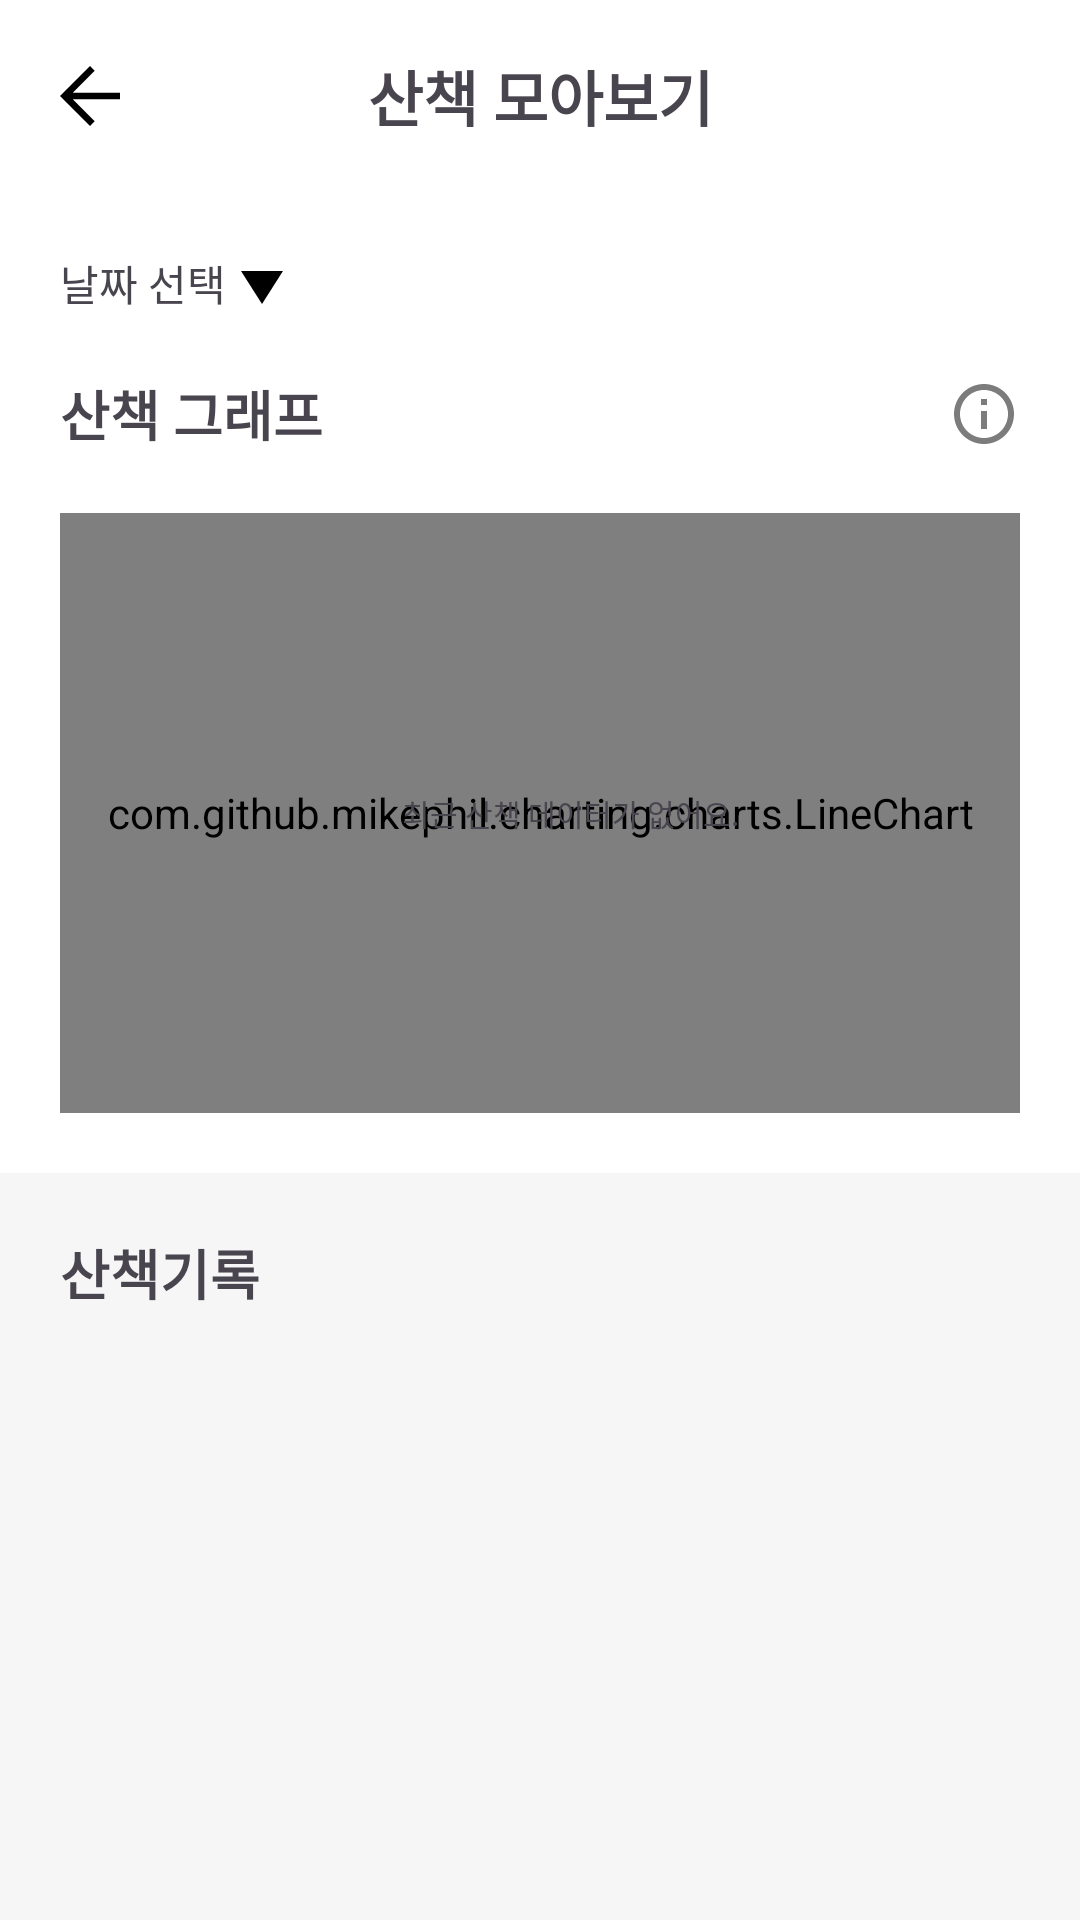

Android layout source for this screen:
<!-- AndroidManifest.xml: application theme Theme.Ddaraogae -->
<!-- res/layout/activity_history.xml -->
<?xml version="1.0" encoding="utf-8"?>
<androidx.constraintlayout.widget.ConstraintLayout xmlns:android="http://schemas.android.com/apk/res/android"
    xmlns:app="http://schemas.android.com/apk/res-auto"
    xmlns:tools="http://schemas.android.com/tools"
    android:layout_width="match_parent"
    android:layout_height="match_parent"
    android:background="@color/white">

    <androidx.appcompat.widget.Toolbar
        android:id="@+id/toolbar"
        android:layout_width="match_parent"
        android:layout_height="wrap_content"
        android:background="@color/white"
        app:layout_constraintEnd_toEndOf="parent"
        app:layout_constraintStart_toStartOf="parent"
        app:layout_constraintTop_toTopOf="parent"
        app:layout_scrollFlags="scroll|enterAlwaysCollapsed">

        <androidx.appcompat.widget.AppCompatTextView
            android:id="@+id/tv_appBar"
            android:layout_width="wrap_content"
            android:layout_height="wrap_content"
            android:layout_gravity="center"
            android:text="@string/home_history_title"
            android:textSize="@dimen/text_body"
            android:textStyle="bold" />

        <androidx.appcompat.widget.AppCompatImageView
            android:id="@+id/iv_back"
            android:layout_width="20dp"
            android:layout_height="20dp"
            android:layout_gravity="start|center_vertical"
            android:layout_marginStart="@dimen/margin_medium"
            android:src="@drawable/ic_back" />
    </androidx.appcompat.widget.Toolbar>

    <androidx.coordinatorlayout.widget.CoordinatorLayout
        android:layout_width="0dp"
        android:layout_height="0dp"
        app:layout_constraintBottom_toBottomOf="parent"
        app:layout_constraintEnd_toEndOf="parent"
        app:layout_constraintStart_toStartOf="parent"
        app:layout_constraintTop_toBottomOf="@+id/toolbar">

        <com.google.android.material.appbar.AppBarLayout
            android:layout_width="match_parent"
            android:layout_height="wrap_content"
            android:background="@color/white">

            <com.google.android.material.appbar.CollapsingToolbarLayout
                android:layout_width="match_parent"
                android:layout_height="wrap_content"
                android:background="@color/white"
                app:layout_scrollFlags="scroll|enterAlwaysCollapsed">

                <androidx.constraintlayout.widget.ConstraintLayout
                    android:layout_width="match_parent"
                    android:layout_height="wrap_content"
                    android:background="@color/white"
                    app:layout_collapseMode="parallax">

                    <androidx.appcompat.widget.AppCompatTextView
                        android:id="@+id/tv_selectedCalendar"
                        android:layout_width="wrap_content"
                        android:layout_height="wrap_content"
                        android:layout_margin="@dimen/margin_medium"
                        android:text="@string/home_history_walk_graph_select_calendar"
                        android:textSize="@dimen/text_caption"
                        app:layout_constraintStart_toStartOf="parent"
                        app:layout_constraintTop_toTopOf="parent" />

                    <androidx.appcompat.widget.AppCompatImageView
                        android:id="@+id/iv_selectedCalendar"
                        android:layout_width="wrap_content"
                        android:layout_height="wrap_content"
                        android:rotation="90"
                        android:src="@drawable/ic_calendar_select"
                        app:layout_constraintBottom_toBottomOf="@+id/tv_selectedCalendar"
                        app:layout_constraintStart_toEndOf="@+id/tv_selectedCalendar"
                        app:layout_constraintTop_toTopOf="@+id/tv_selectedCalendar" />

                    <androidx.appcompat.widget.AppCompatTextView
                        android:id="@+id/tv_walkGraphDogName"
                        android:layout_width="0dp"
                        android:layout_height="wrap_content"
                        android:layout_margin="@dimen/margin_medium"
                        android:text="@string/home_history_walk_graph_title"
                        android:textSize="@dimen/text_text"
                        android:textStyle="bold"
                        app:layout_constraintEnd_toStartOf="@id/iv_walkGraphInformation"
                        app:layout_constraintStart_toStartOf="parent"
                        app:layout_constraintTop_toBottomOf="@+id/tv_selectedCalendar" />

                    <androidx.appcompat.widget.AppCompatImageView
                        android:id="@+id/iv_walkGraphInformation"
                        android:layout_width="wrap_content"
                        android:layout_height="wrap_content"
                        android:layout_marginEnd="@dimen/margin_medium"
                        android:src="@drawable/ic_information"
                        android:tooltipText="@string/home_history_walk_graph_information"
                        app:layout_constraintBottom_toBottomOf="@+id/tv_walkGraphDogName"
                        app:layout_constraintEnd_toEndOf="parent"
                        app:layout_constraintStart_toEndOf="@+id/tv_walkGraphDogName"
                        app:layout_constraintTop_toTopOf="@+id/tv_walkGraphDogName" />

                    <com.github.mikephil.charting.charts.LineChart
                        android:id="@+id/lc_area"
                        android:layout_width="0dp"
                        android:layout_height="200dp"
                        android:layout_margin="@dimen/margin_medium"
                        app:layout_collapseMode="parallax"
                        app:layout_constraintBottom_toBottomOf="parent"
                        app:layout_constraintEnd_toEndOf="parent"
                        app:layout_constraintStart_toStartOf="parent"
                        app:layout_constraintTop_toBottomOf="@+id/tv_walkGraphDogName" />

                    <androidx.appcompat.widget.AppCompatTextView
                        android:id="@+id/tv_walkData"
                        android:layout_width="wrap_content"
                        android:layout_height="wrap_content"
                        android:background="@drawable/bg_empty_data"
                        android:elevation="20dp"
                        android:padding="@dimen/padding_small"
                        android:text="@string/home_history_walk_graph_no_data"
                        android:textSize="@dimen/text_mini"
                        android:visibility="visible"
                        app:layout_constraintBottom_toBottomOf="@+id/lc_area"
                        app:layout_constraintEnd_toEndOf="parent"
                        app:layout_constraintStart_toStartOf="@+id/lc_area"
                        app:layout_constraintTop_toTopOf="@+id/lc_area" />
                </androidx.constraintlayout.widget.ConstraintLayout>
            </com.google.android.material.appbar.CollapsingToolbarLayout>
        </com.google.android.material.appbar.AppBarLayout>

        <androidx.core.widget.NestedScrollView
            android:layout_width="match_parent"
            android:layout_height="match_parent"
            android:fillViewport="true"
            app:layout_behavior="com.google.android.material.appbar.AppBarLayout$ScrollingViewBehavior">

            <androidx.constraintlayout.widget.ConstraintLayout
                android:layout_width="match_parent"
                android:layout_height="wrap_content">

                <View
                    android:id="@+id/bottomLayout"
                    android:layout_width="0dp"
                    android:layout_height="0dp"
                    android:background="@color/bg_grey"
                    app:layout_constraintBottom_toBottomOf="parent"
                    app:layout_constraintEnd_toEndOf="parent"
                    app:layout_constraintStart_toStartOf="parent"
                    app:layout_constraintTop_toTopOf="parent" />

                <androidx.appcompat.widget.AppCompatTextView
                    android:id="@+id/tv_titleWalkHistory"
                    android:layout_width="wrap_content"
                    android:layout_height="wrap_content"
                    android:layout_margin="@dimen/margin_medium"
                    android:text="@string/home_history_walk_history"
                    android:textSize="@dimen/text_text"
                    android:textStyle="bold"
                    app:layout_constraintStart_toStartOf="parent"
                    app:layout_constraintTop_toTopOf="parent" />

                <androidx.appcompat.widget.AppCompatTextView
                    android:id="@+id/tv_walkHistoryData"
                    android:layout_width="wrap_content"
                    android:layout_height="wrap_content"
                    android:background="@drawable/bg_empty_data"
                    android:elevation="8dp"
                    android:padding="@dimen/padding_small"
                    android:text="@string/home_history_walk_history_no_data"
                    android:textSize="@dimen/text_text"
                    android:visibility="visible"
                    app:layout_constraintBottom_toBottomOf="parent"
                    app:layout_constraintEnd_toEndOf="parent"
                    app:layout_constraintStart_toStartOf="parent"
                    app:layout_constraintTop_toTopOf="@+id/tv_titleWalkHistory" />

                <androidx.recyclerview.widget.RecyclerView
                    android:id="@+id/rv_walkHistoryArea"
                    android:layout_width="0dp"
                    android:layout_height="0dp"
                    android:layout_marginTop="@dimen/margin_medium"
                    android:visibility="gone"
                    app:layoutManager="androidx.recyclerview.widget.LinearLayoutManager"
                    app:layout_constraintBottom_toBottomOf="parent"
                    app:layout_constraintEnd_toEndOf="parent"
                    app:layout_constraintStart_toStartOf="parent"
                    app:layout_constraintTop_toBottomOf="@id/tv_titleWalkHistory"
                    tools:listitem="@layout/item_home_history_walk"
                    tools:visibility="visible" />
            </androidx.constraintlayout.widget.ConstraintLayout>
        </androidx.core.widget.NestedScrollView>
    </androidx.coordinatorlayout.widget.CoordinatorLayout>
</androidx.constraintlayout.widget.ConstraintLayout>
<!-- res/layout/item_home_history_walk.xml (included above) -->
<?xml version="1.0" encoding="utf-8"?>
<androidx.constraintlayout.widget.ConstraintLayout xmlns:android="http://schemas.android.com/apk/res/android"
    xmlns:app="http://schemas.android.com/apk/res-auto"
    xmlns:tools="http://schemas.android.com/tools"
    android:layout_width="match_parent"
    android:layout_height="wrap_content">

    <androidx.cardview.widget.CardView
        android:layout_width="0dp"
        android:layout_height="wrap_content"
        android:layout_margin="@dimen/margin_small"
        app:cardCornerRadius="8dp"
        app:cardElevation="1dp"
        app:layout_constraintBottom_toBottomOf="parent"
        app:layout_constraintEnd_toEndOf="parent"
        app:layout_constraintStart_toStartOf="parent"
        app:layout_constraintTop_toTopOf="parent">

        <androidx.constraintlayout.widget.ConstraintLayout
            android:layout_width="match_parent"
            android:layout_height="wrap_content"
            android:padding="@dimen/padding_small">

            <androidx.appcompat.widget.AppCompatTextView
                android:id="@+id/tv_walkHistoryDate"
                android:layout_width="wrap_content"
                android:layout_height="wrap_content"
                android:text="@string/item_home_history_date"
                android:textColor="@color/dark_grey"
                android:textSize="@dimen/text_mini"
                app:layout_constraintStart_toStartOf="parent"
                app:layout_constraintTop_toTopOf="parent" />

            <androidx.appcompat.widget.AppCompatTextView
                android:id="@+id/tv_distance"
                android:layout_width="wrap_content"
                android:layout_height="wrap_content"
                android:layout_marginStart="@dimen/margin_small"
                android:layout_marginTop="@dimen/margin_extra_small"
                android:gravity="center"
                android:text="@string/item_home_history_distance"
                android:textSize="@dimen/text_body"
                android:textStyle="bold"
                app:layout_constraintStart_toStartOf="parent"
                app:layout_constraintTop_toBottomOf="@+id/tv_walkHistoryDate" />

            <androidx.appcompat.widget.AppCompatTextView
                android:id="@+id/tv_duration"
                android:layout_width="wrap_content"
                android:layout_height="wrap_content"
                android:layout_marginStart="@dimen/margin_extra_lager"
                android:gravity="center"
                android:text="@string/item_home_history_duration"
                android:textSize="@dimen/text_body"
                android:textStyle="bold"
                app:layout_constraintStart_toEndOf="@+id/tv_distance"
                app:layout_constraintTop_toTopOf="@+id/tv_distance" />

            <androidx.appcompat.widget.AppCompatImageView
                android:id="@+id/iv_walkMap"
                android:layout_width="80dp"
                android:layout_height="0dp"
                android:scaleType="centerCrop"
                app:layout_constraintBottom_toBottomOf="parent"
                app:layout_constraintEnd_toEndOf="parent"
                app:layout_constraintTop_toTopOf="parent"
                tools:srcCompat="@drawable/ic_history_map" />

            <androidx.appcompat.widget.AppCompatTextView
                android:id="@+id/tv_distanceLabel"
                android:layout_width="wrap_content"
                android:layout_height="wrap_content"
                android:gravity="center"
                android:text="@string/item_home_history_distance_label"
                android:textColor="@color/dark_grey"
                android:textSize="@dimen/text_mini"
                app:layout_constraintEnd_toEndOf="@+id/tv_distance"
                app:layout_constraintStart_toStartOf="@+id/tv_distance"
                app:layout_constraintTop_toBottomOf="@+id/tv_distance" />

            <androidx.appcompat.widget.AppCompatTextView
                android:id="@+id/tv_durationLabel"
                android:layout_width="wrap_content"
                android:layout_height="wrap_content"
                android:gravity="center"
                android:text="@string/item_home_history_duration_label"
                android:textColor="@color/dark_grey"
                android:textSize="@dimen/text_mini"
                app:layout_constraintBottom_toBottomOf="@+id/tv_distanceLabel"
                app:layout_constraintEnd_toEndOf="@+id/tv_duration"
                app:layout_constraintStart_toStartOf="@+id/tv_duration"
                app:layout_constraintTop_toBottomOf="@+id/tv_duration" />
        </androidx.constraintlayout.widget.ConstraintLayout>
    </androidx.cardview.widget.CardView>
</androidx.constraintlayout.widget.ConstraintLayout>
<!-- resources referenced by this layout -->
<resources>
  <color name="bg_grey">#F6F6F6</color>
  <color name="dark_grey">#7C7C7C</color>
  <color name="white">#FFFFFFFF</color>
  <dimen name="margin_extra_lager">36dp</dimen>
  <dimen name="margin_extra_small">8dp</dimen>
  <dimen name="margin_medium">20dp</dimen>
  <dimen name="margin_small">16dp</dimen>
  <dimen name="padding_small">16dp</dimen>
  <dimen name="text_body">20sp</dimen>
  <dimen name="text_caption">14sp</dimen>
  <dimen name="text_mini">10sp</dimen>
  <dimen name="text_text">18sp</dimen>
  <!-- drawable ic_back (drawable) -->
  <vector xmlns:android="http://schemas.android.com/apk/res/android"
      android:width="18dp"
      android:height="18dp"
      android:viewportWidth="18"
      android:viewportHeight="18">
    <path
        android:pathData="M9,0L10.41,1.41L3.83,8L18,8V10L3.83,10L10.41,16.59L9,18L0,9L9,0Z"
        android:fillColor="@color/black"/>
  </vector>
  <!-- drawable ic_calendar_select (drawable) -->
  <vector xmlns:android="http://schemas.android.com/apk/res/android"
      android:width="24dp"
      android:height="24dp"
      android:tint="@color/black"
      android:viewportWidth="24"
      android:viewportHeight="24">
  
      <path
          android:fillColor="@android:color/white"
          android:pathData="M8,5v14l11,-7z" />
  
  </vector>
  <!-- drawable ic_information (drawable) -->
  <vector xmlns:android="http://schemas.android.com/apk/res/android" android:height="24dp" android:tint="@color/dark_grey" android:viewportHeight="24" android:viewportWidth="24" android:width="24dp">
        
      <path android:fillColor="@android:color/white" android:pathData="M11,7h2v2h-2V7zM11,11h2v6h-2V11zM12,2C6.48,2 2,6.48 2,12s4.48,10 10,10s10,-4.48 10,-10S17.52,2 12,2zM12,20c-4.41,0 -8,-3.59 -8,-8s3.59,-8 8,-8s8,3.59 8,8S16.41,20 12,20z"/>
      
  </vector>
  <string name="home_history_title">산책 모아보기</string>
  <string name="home_history_walk_graph_information">선택한 반려견의 최근 한 달간의 산책 그래프입니다.</string>
  <string name="home_history_walk_graph_no_data">최근 산책 데이터가 없어요.</string>
  <string name="home_history_walk_graph_select_calendar">날짜 선택</string>
  <string name="home_history_walk_graph_title">산책 그래프</string>
  <string name="home_history_walk_history">산책기록</string>
  <string name="home_history_walk_history_no_data">이번달 산책 기록이 없습니다.</string>
  <string name="item_home_history_date">2024.05.28 17:38</string>
  <string name="item_home_history_distance">1.3km</string>
  <string name="item_home_history_distance_label">산책 거리</string>
  <string name="item_home_history_duration">32분</string>
  <string name="item_home_history_duration_label">산책 시간</string>
  <style name="Theme.Ddaraogae" parent="Base.Theme.Ddaraogae" />
  <color name="black">#FF000000</color>
  <style name="Base.Theme.Ddaraogae" parent="Theme.Material3.DayNight.NoActionBar">
          
          
          <item name="android:textViewStyle">@style/customTextViewFontStyle</item>
          <item name="android:editTextStyle">@style/customEditTextFontStyle</item>
          <item name="android:radioButtonStyle">@style/customRadioButtonFontStyle</item>
      </style>
  <style name="customTextViewFontStyle" parent="Widget.AppCompat.TextView">
          <item name="fontFamily">@font/font_sf</item>
      </style>
  <style name="customEditTextFontStyle" parent="Widget.AppCompat.EditText">
          <item name="fontFamily">@font/font_sf</item>
      </style>
  <style name="customRadioButtonFontStyle" parent="Widget.AppCompat.CompoundButton.RadioButton">
          <item name="fontFamily">@font/font_sf</item>
      </style>
</resources>
